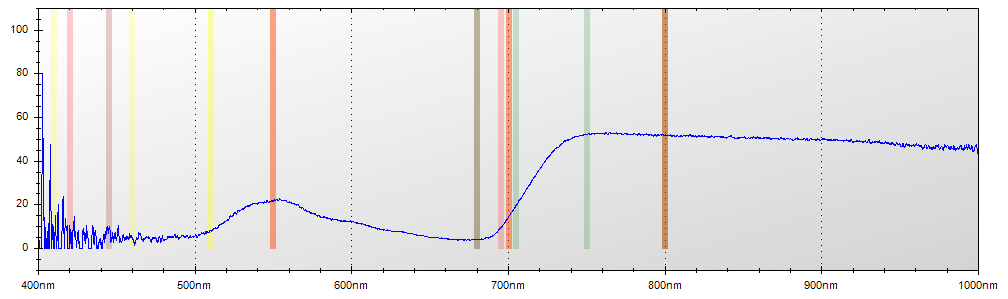

The table this chart was drawn from, first rows:
Layer Title, Color, Specimen ID
Layer 1, Blue, Untitled
Mode, Integration Time, Boxcar Width, Scans to Average
Reflectance, 650 ms, 2, 1
Wavelength, Raw Spectrometer Data, Calibrated and Averaged Data
345.6, 1499, 100%
345.8, 1624, 0%
346, 2914, 100%
346.2, 3608, 91.7355371900831%
346.5, 4256, 50.9090909090901%
346.7, 4812, 64.2201834862379%
346.9, 4780, 88.4615384615398%
347.1, 4773, 34.782608695652%
347.3, 4643, 0%
347.5, 4579, 0%
347.8, 4612, 0%
348, 4628, 100%
348.2, 4556, 0%
348.4, 4564, 0%
348.6, 4475, 0%
348.8, 4492, 0%
349.1, 4586, 0%
349.3, 4562, 0%
349.5, 4646, 0%
349.7, 4770, 100%
349.9, 4813, 0%
350.1, 4703, 100%
350.3, 4706, 100%
350.6, 4772, 0%
350.8, 4780, 16.7785234899338%
351, 4752, 24.8520710059186%
351.2, 4730, 56.1797752808986%
351.4, 4721, 71.9696969696953%
351.6, 4651, 32.9268292682921%
351.9, 4938, 0%
352.1, 4922, 0%
352.3, 5058, 0%
352.5, 5211, 0%
352.7, 5196, 11.9658119658117%
352.9, 4842, 0%
353.2, 4871, 21.8181818181795%
353.4, 4898, 14.2857142857143%
353.6, 4785, 0%
353.8, 4800, 0%
354, 4916, 0%
354.2, 5032, 0%
354.5, 4929, 0%
354.7, 4904, 0%
354.9, 4851, 0%
355.1, 4791, 100%
355.3, 4648, 0%
355.5, 4582, 0%
355.8, 4626, 0%
356, 4719, 0%
356.2, 4794, 0%
356.4, 4832, 100%
356.6, 4875, 0%
356.8, 4905, 0%
357, 4783, 0%
357.3, 4677, 0%
357.5, 4698, 0%
... 7,246 more rows
